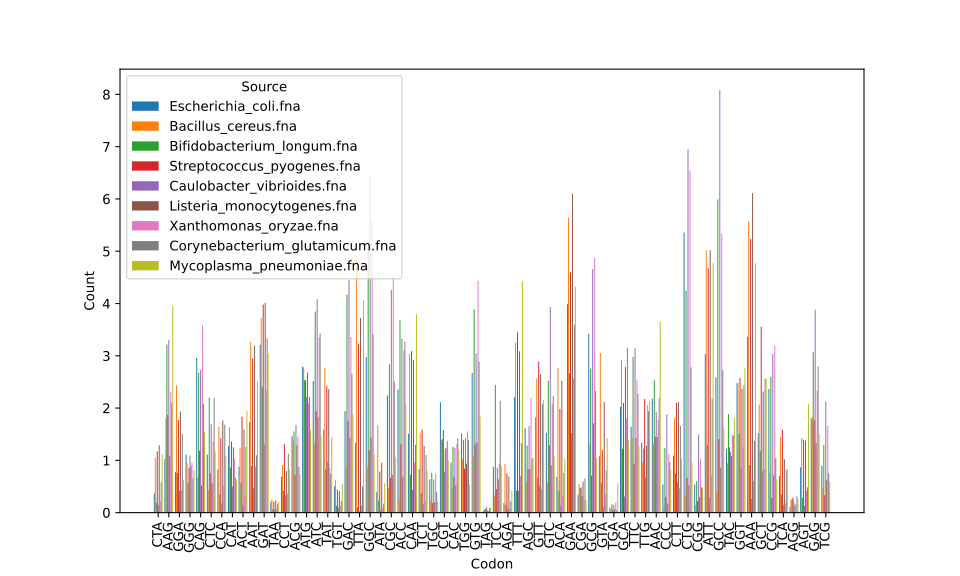

Values plotted in this chart, from the file beside it:
, CTA, AAG, GGA, GGG, CAG, CTC, CCA, CAT, ACT, AAT, GAT, TAA, CCT, ACG, ATG, ATC, TAT, TGT, GAC, TTA, GGC, ATA, CGC
Escherichia_coli.fna, 0.3678, 1.026, 0.7731, 1.111, 2.96, 1.109, 0.8223, 1.27, 0.8764, 1.723, 3.212, 0.2044, 0.6863, 1.468, 2.791, 2.517, 1.591, 0.5009, 1.944, 1.334, 2.976, 0.3975, 2.239
Bacillus_cereus.fna, 1.043, 1.809, 2.436, 0.9388, 0.6702, 0.4367, 1.639, 1.633, 1.239, 3.262, 3.724, 0.253, 0.9082, 1.364, 2.773, 1.328, 2.773, 0.6215, 0.8788, 4.928, 0.8658, 1.673, 0.4662
Bifidobacterium_longum.fna, 0.1892, 3.216, 0.7614, 0.5631, 2.676, 2.198, 0.3512, 0.8617, 0.5676, 0.8934, 2.41, 0.06604, 0.4176, 1.552, 2.536, 3.845, 0.8378, 0.1315, 4.169, 0.1024, 5.109, 0.2318, 2.835
Streptococcus_pyogenes.fna, 1.171, 1.871, 1.771, 0.8524, 1.184, 0.7532, 1.424, 1.361, 1.835, 2.946, 3.98, 0.2101, 1.31, 0.717, 2.53, 1.935, 2.42, 0.44, 1.757, 3.231, 1.197, 0.7864, 0.6657
Caulobacter_vibrioides.fna, 0.1363, 3.302, 0.4135, 1.092, 2.725, 1.689, 0.18, 0.5007, 0.1395, 0.4633, 1.301, 0.06327, 0.3315, 1.678, 2.209, 4.08, 0.9772, 0.09662, 4.45, 0.02564, 6.443, 0.05058, 4.257
Listeria_monocytogenes.fna, 1.288, 1.08, 1.933, 0.8962, 0.5206, 0.5593, 1.764, 1.25, 1.589, 3.196, 4.012, 0.2307, 0.7951, 1.287, 2.674, 1.823, 2.364, 0.4091, 1.428, 3.723, 1.435, 0.9548, 0.7191
Xanthomonas_oryzae.fna, 0.2204, 2.31, 0.4312, 0.9527, 3.576, 1.358, 0.5183, 1.032, 0.3074, 0.8837, 2.346, 0.06043, 0.3657, 1.456, 2.088, 3.344, 0.8551, 0.1306, 3.359, 0.1355, 5.571, 0.09279, 4.528
Corynebacterium_glutamicum.fna, 0.5804, 2.093, 1.507, 0.6563, 2.079, 2.19, 1.682, 0.6703, 1.257, 1.096, 3.331, 0.1701, 1.125, 0.8723, 2.211, 3.426, 0.745, 0.2256, 2.654, 0.5002, 3.411, 0.169, 2.508
Mycoplasma_pneumoniae.fna, 1.114, 3.959, 0.6215, 0.8111, 1.539, 1.17, 1.082, 0.6329, 1.945, 2.509, 3.04, 0.2083, 0.8321, 0.7303, 1.583, 1.46, 1.446, 0.5486, 1.883, 4.061, 1.099, 0.5591, 1.067
